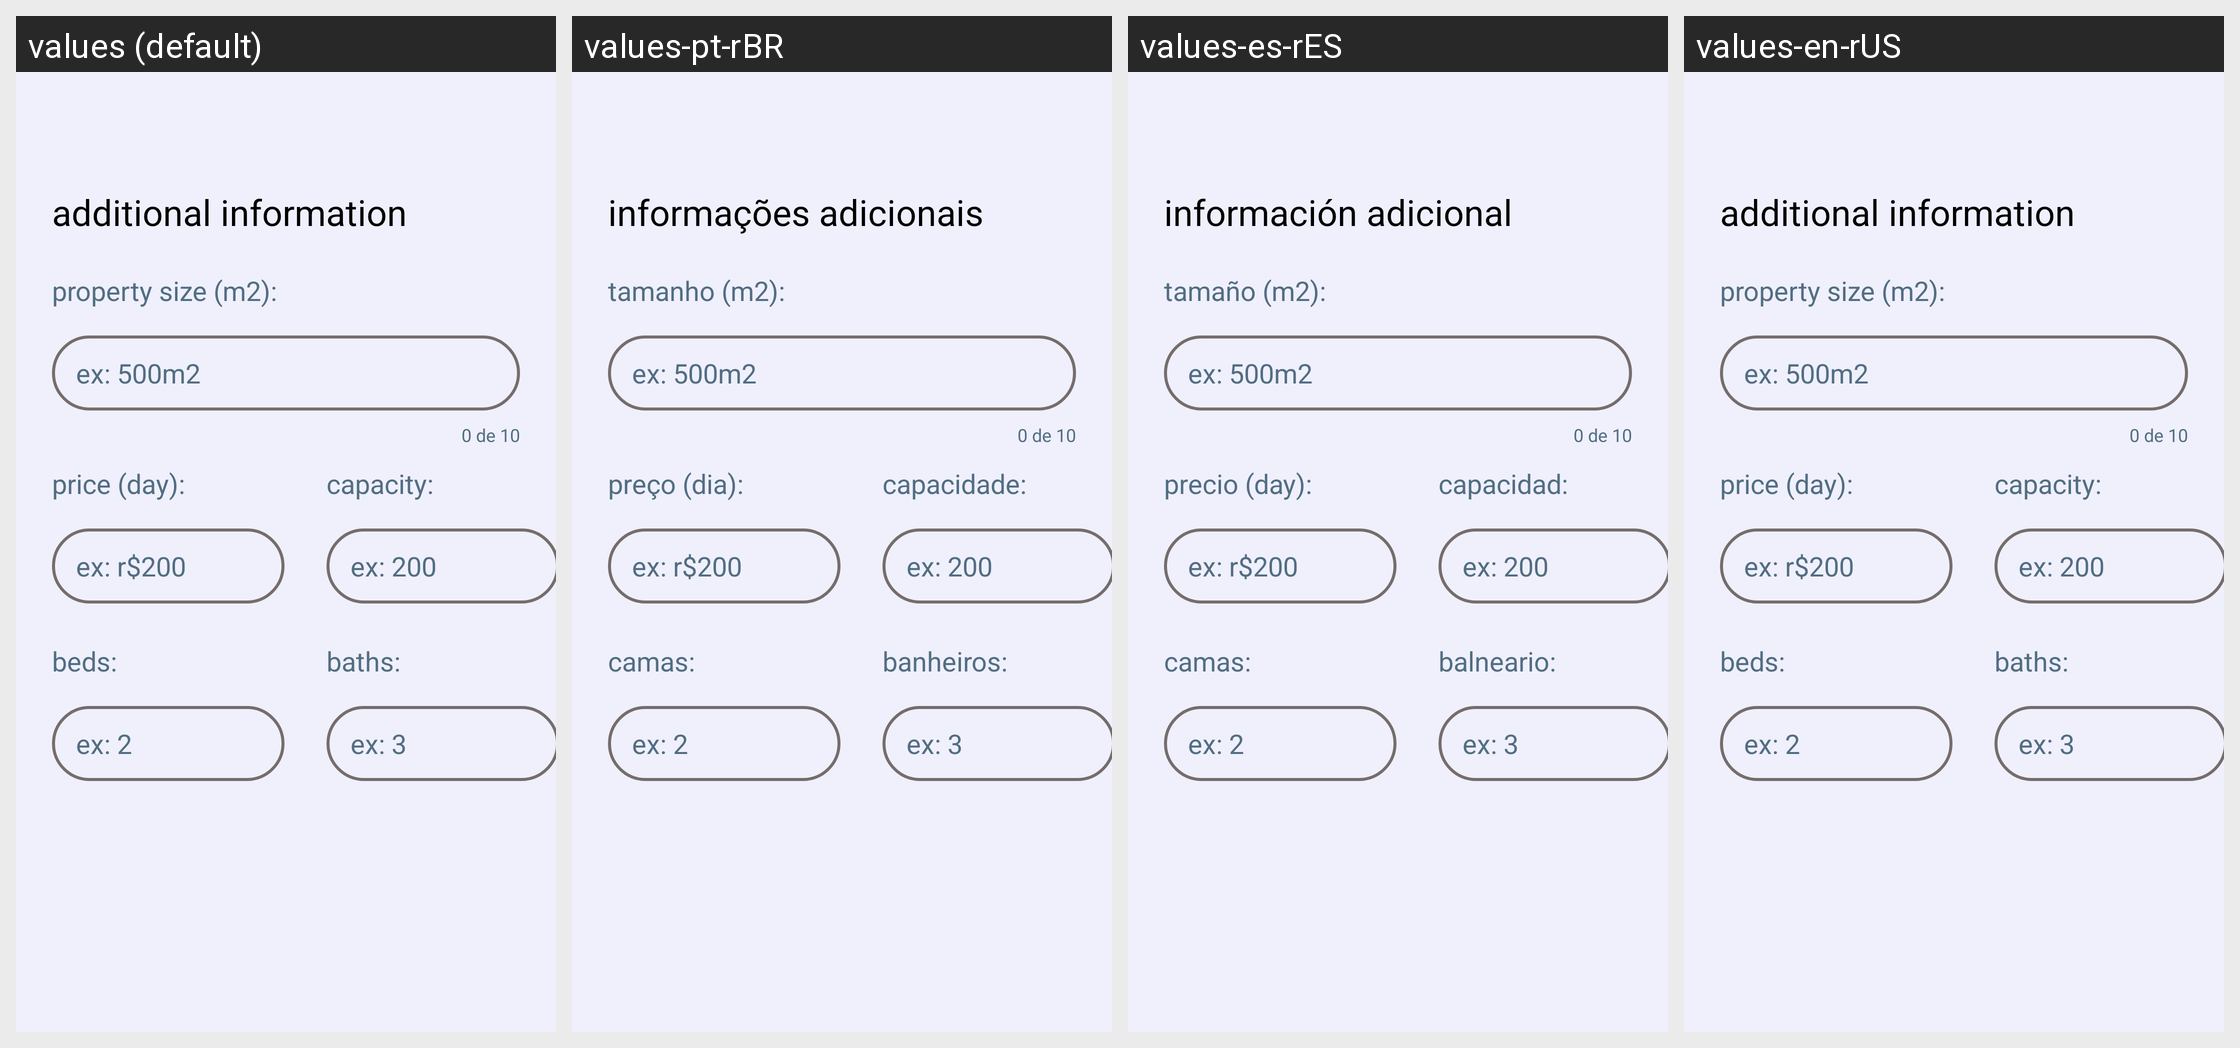

The Android screen above is rendered under several locales of the same app. Produce the string resources it draws, with the default and per-locale values.
Android screen res/layout/fragment_mylocations_add_location_basicdetails3.xml rendered under 4 locales, left to right: values (default), values-pt-rBR, values-es-rES, values-en-rUS. Device: Nexus 5 (rendered at 1080×1920; each locale shown at half size, 540×960, under a caption strip naming it); theme Theme.LazerRentTest.
Strings drawn on this screen, with the default value and each locale's value (text and hints the layout hard-codes, and strings that could not be matched under every locale, appear in the picture but are not listed):

addmylocationbasicdetails3_texto1
  values: additional information
  values-pt-rBR: informações adicionais
  values-es-rES: información adicional
  values-en-rUS: additional information

addmylocationbasicdetails3_texto6
  values: property size (m2):
  values-pt-rBR: tamanho (m2):
  values-es-rES: tamaño (m2):
  values-en-rUS: property size (m2):

addmylocationbasicdetails3_texto2
  values: price (day):
  values-pt-rBR: preço (dia):
  values-es-rES: precio (day):
  values-en-rUS: price (day):

addmylocationbasicdetails3_texto3
  values: capacity:
  values-pt-rBR: capacidade:
  values-es-rES: capacidad:
  values-en-rUS: capacity:

addmylocationbasicdetails3_texto4
  values: beds:
  values-pt-rBR: camas:
  values-es-rES: camas:
  values-en-rUS: beds:

addmylocationbasicdetails3_texto5
  values: baths:
  values-pt-rBR: banheiros:
  values-es-rES: balneario:
  values-en-rUS: baths:
